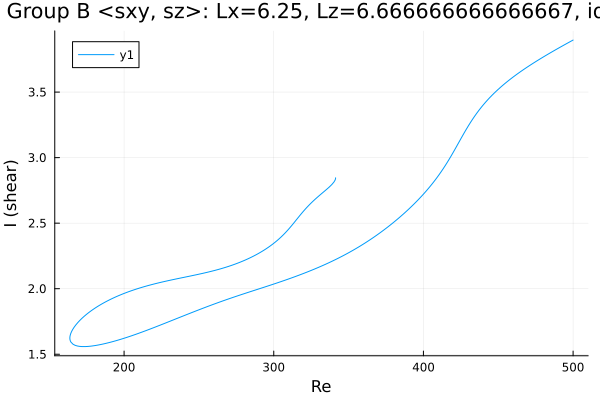

Source data for this figure (header and first rows):
Re, shear
341.3, 2.846
341.3, 2.846
341.3, 2.846
341.3, 2.846
341.3, 2.846
341.3, 2.846
341.3, 2.846
341.3, 2.845
341.3, 2.845
341.3, 2.839
341.2, 2.835
340.9, 2.828
340.2, 2.814
338.8, 2.795
337.4, 2.779
336, 2.764
334.6, 2.751
333.2, 2.737
331.8, 2.723
330.3, 2.71
328.9, 2.695
327.5, 2.681
326.1, 2.666
324.7, 2.65
323.3, 2.634
321.9, 2.617
320.4, 2.599
319, 2.58
317.6, 2.561
316.2, 2.541
314.8, 2.521
313.4, 2.501
312, 2.481
310.5, 2.462
309.1, 2.444
307.7, 2.426
306.3, 2.41
304.9, 2.394
303.5, 2.379
302.1, 2.365
300.6, 2.352
299.2, 2.339
297.8, 2.327
296.4, 2.316
295, 2.305
293.6, 2.295
292.2, 2.285
290.7, 2.275
289.3, 2.266
287.9, 2.257
286.5, 2.249
285.1, 2.241
283.7, 2.233
282.3, 2.225
280.8, 2.218
279.4, 2.211
278, 2.204
276.6, 2.198
275.2, 2.192
273.8, 2.186
... 383 more rows
